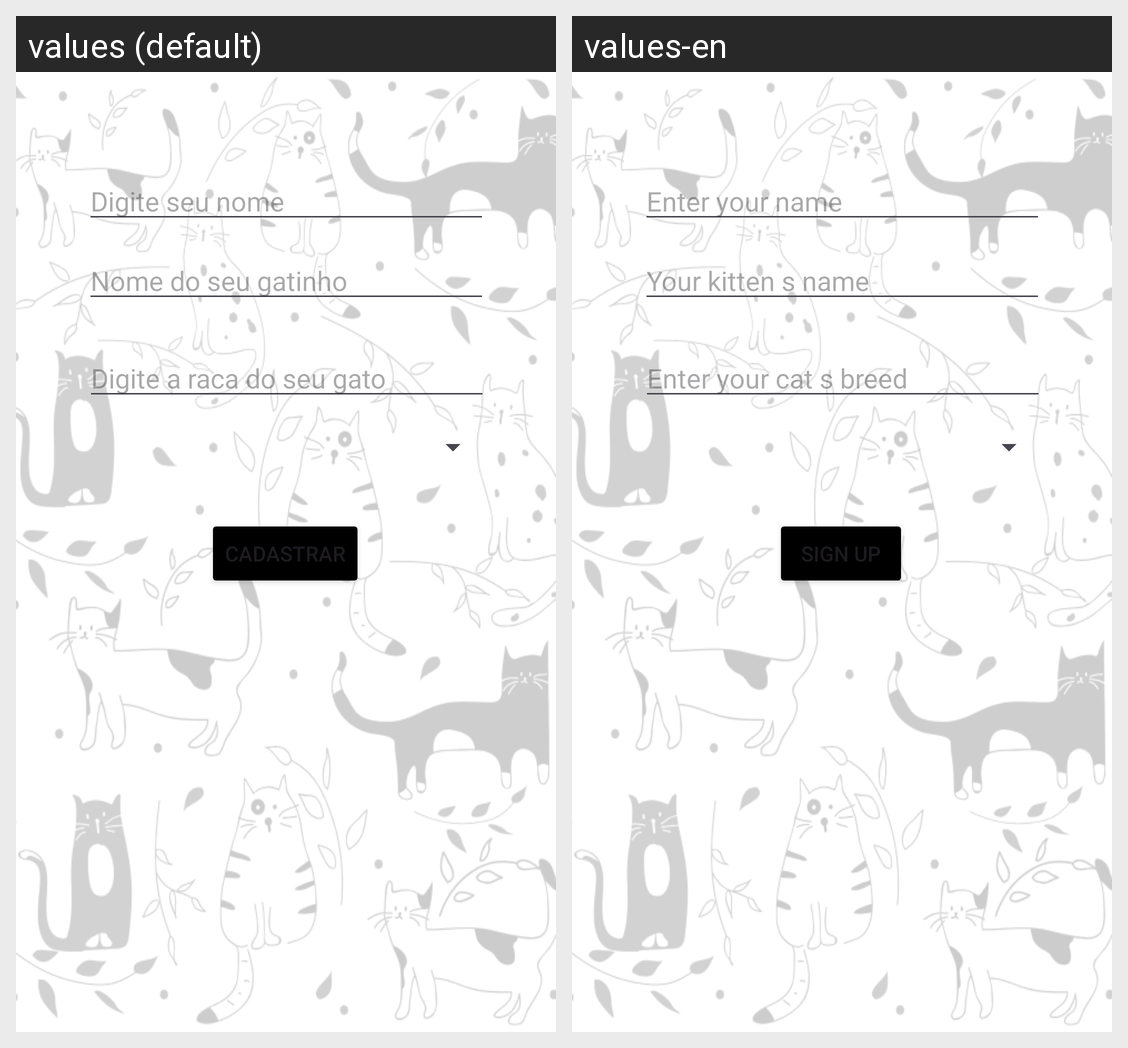

The Android screen above is rendered under two locales of the same app. Produce the string resources it draws, with the default and per-locale values.
Android screen res/layout/fragment_cadastro.xml rendered under 2 locales, left to right: values (default), values-en. Device: Nexus 5 (rendered at 1080×1920; each locale shown at half size, 540×960, under a caption strip naming it); theme Theme.Cp02Mobile.
Strings drawn on this screen, with the default value and each locale's value (text and hints the layout hard-codes, and strings that could not be matched under every locale, appear in the picture but are not listed):

NomeGato
  values: Nome do seu gatinho
  values-en: Your kitten s name

raca
  values: Digite a raca do seu gato
  values-en: Enter your cat s breed

nomeUser
  values: Digite seu nome
  values-en: Enter your name

Cadastrar
  values: Cadastrar
  values-en: Sign up
